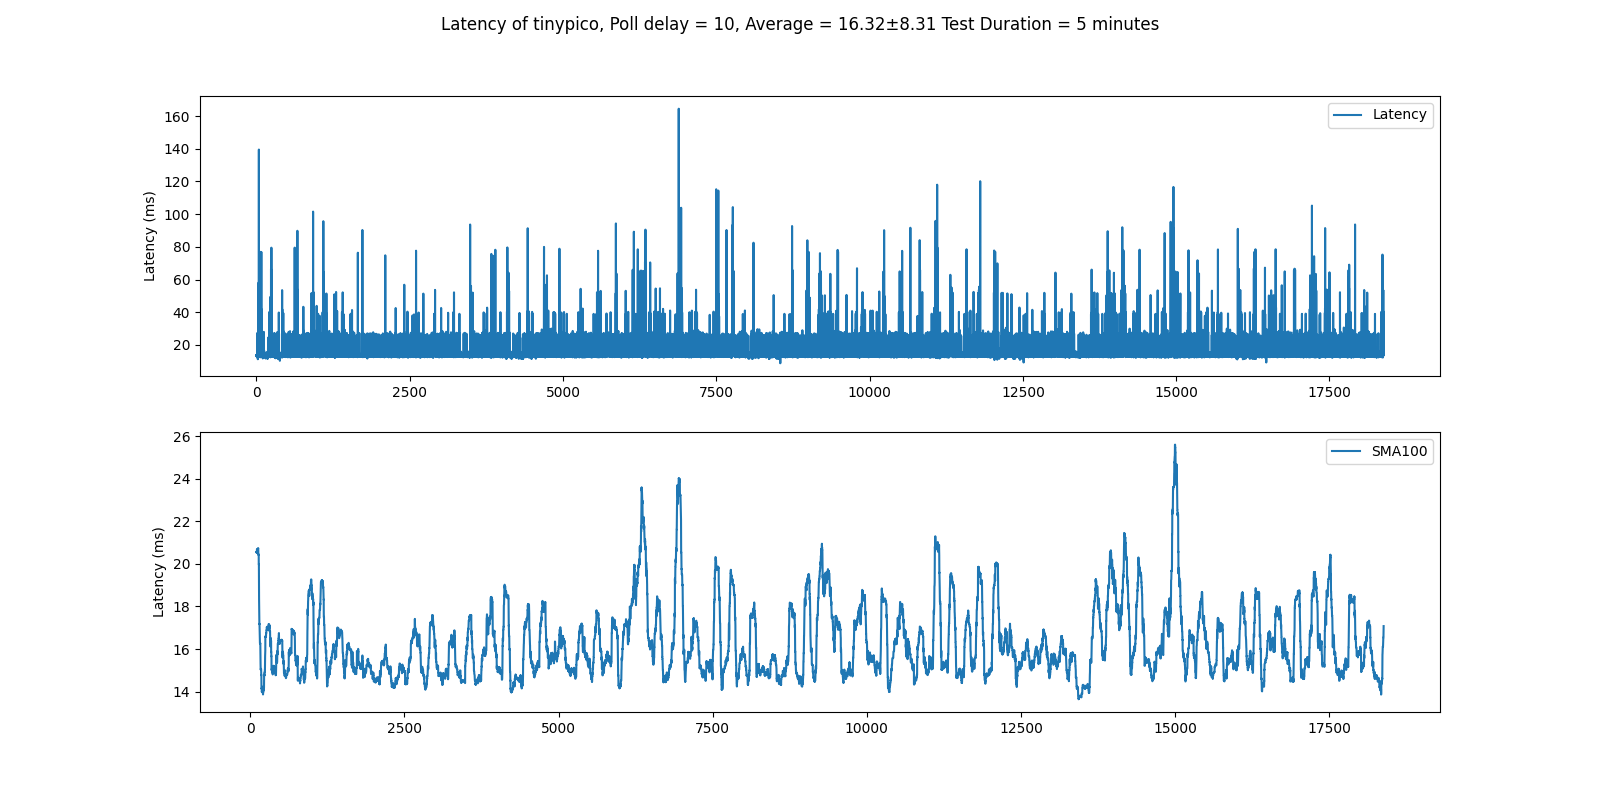

Source data for this figure (header and first rows):
Latency, msg
, 801.3
0.01389, 801.3
0.01399, 801.3
0.014, 801.3
0.01299, 801.3
0.014, 801.3
0.013, 801.4
0.014, 801.4
0.014, 801.4
0.01301, 801.4
0.01301, 801.4
0.01403, 801.4
0.01295, 801.4
0.01539, 801.4
0.01362, 801.4
0.01362, 801.5
0.01237, 801.5
0.01413, 801.5
0.01387, 801.5
0.013, 801.5
0.013, 801.5
0.014, 801.5
0.014, 801.5
0.014, 801.5
0.01387, 801.5
0.01576, 801.5
0.01125, 801.6
0.01313, 801.6
0.01424, 801.6
0.01576, 801.6
0.01237, 801.6
0.01263, 801.6
0.0145, 801.6
0.01151, 801.6
0.01303, 801.6
0.01746, 801.7
0.01263, 801.7
0.01388, 801.7
0.014, 801.7
0.01525, 801.7
0.01275, 801.7
0.014, 801.7
0.01301, 801.7
0.01311, 801.7
0.01402, 801.7
0.01809, 801.8
0.01276, 801.8
0.014, 801.8
0.01338, 801.8
0.01172, 801.8
0.01203, 801.8
0.01299, 801.8
0.014, 801.8
0.01287, 801.8
0.013, 801.8
0.013, 801.8
0.01203, 801.8
0.01196, 801.8
0.0125, 801.8
0.013, 801.9
... 22,114 more rows
